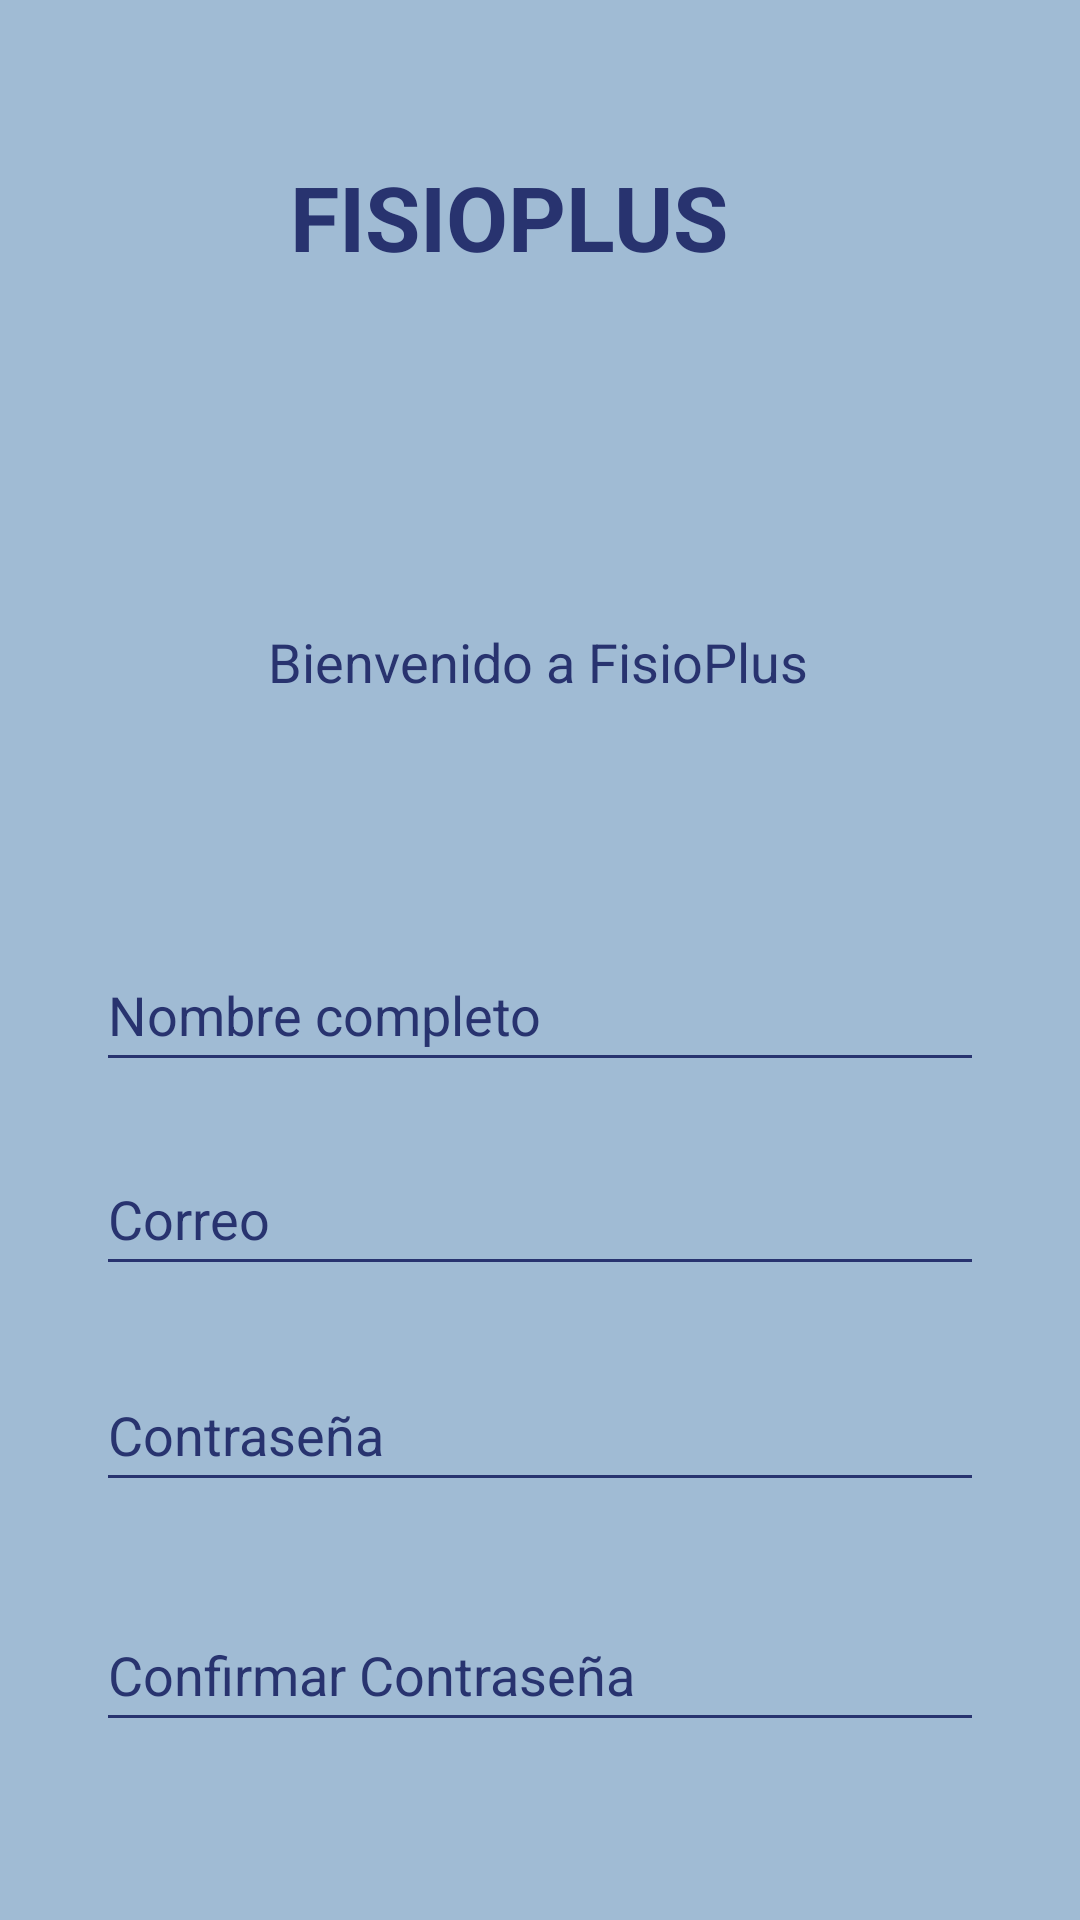

Produce the Android XML layout that renders to this screen, including the resource entries it uses.
<!-- AndroidManifest.xml: application theme Theme.CitasFisioterapia -->
<!-- res/layout/registro.xml -->
<?xml version="1.0" encoding="utf-8"?>
<androidx.constraintlayout.widget.ConstraintLayout xmlns:android="http://schemas.android.com/apk/res/android"
    xmlns:app="http://schemas.android.com/apk/res-auto"
    xmlns:tools="http://schemas.android.com/tools"
    android:id="@+id/main"
    android:layout_width="match_parent"
    android:layout_height="match_parent"
    android:background="#A0BBD4"
    tools:context=".registro">


    <TextView
        android:id="@+id/textTitle"
        android:layout_width="wrap_content"
        android:layout_height="wrap_content"
        android:layout_marginTop="52dp"
        android:text="FISIOPLUS"
        android:textColor="#28336F"
        android:textSize="30sp"
        android:textStyle="bold"
        app:layout_constraintEnd_toEndOf="parent"
        app:layout_constraintHorizontal_bias="0.452"
        app:layout_constraintStart_toStartOf="parent"
        app:layout_constraintTop_toTopOf="parent" />

    <TextView
        android:id="@+id/textWelcome"
        android:layout_width="wrap_content"
        android:layout_height="wrap_content"
        android:layout_marginTop="116dp"
        android:text="Bienvenido a FisioPlus"
        android:textColor="#28336F"
        android:textSize="18sp"
        app:layout_constraintEnd_toEndOf="parent"
        app:layout_constraintHorizontal_bias="0.497"
        app:layout_constraintStart_toStartOf="parent"
        app:layout_constraintTop_toBottomOf="@id/textTitle" />

    <EditText
        android:id="@+id/editTextNombre"
        android:layout_width="0dp"
        android:layout_height="48dp"
        android:layout_marginStart="32dp"
        android:layout_marginTop="80dp"
        android:layout_marginEnd="32dp"
        android:backgroundTint="#28336F"
        android:hint="Nombre completo"
        android:textColor="#28336F"
        android:textColorHint="#28336F"
        app:layout_constraintEnd_toEndOf="parent"
        app:layout_constraintHorizontal_bias="0.0"
        app:layout_constraintStart_toStartOf="parent"
        app:layout_constraintTop_toBottomOf="@id/textWelcome" />

    <EditText
        android:id="@+id/editTextEmail"
        android:layout_width="0dp"
        android:layout_height="48dp"
        android:layout_marginStart="32dp"
        android:layout_marginTop="20dp"
        android:layout_marginEnd="32dp"
        android:backgroundTint="#28336F"
        android:hint="Correo"
        android:textColor="#28336F"
        android:textColorHint="#28336F"
        app:layout_constraintEnd_toEndOf="parent"
        app:layout_constraintHorizontal_bias="0.0"
        app:layout_constraintStart_toStartOf="parent"
        app:layout_constraintTop_toBottomOf="@id/editTextNombre" />

    <EditText
        android:id="@+id/editTextPassword"
        android:layout_width="0dp"
        android:layout_height="48dp"
        android:layout_marginStart="32dp"
        android:layout_marginTop="24dp"
        android:layout_marginEnd="32dp"
        android:backgroundTint="#28336F"
        android:hint="Contraseña"
        android:inputType="textPassword"
        android:textColor="#28336F"
        android:textColorHint="#28336F"
        app:layout_constraintEnd_toEndOf="parent"
        app:layout_constraintHorizontal_bias="0.0"
        app:layout_constraintStart_toStartOf="parent"
        app:layout_constraintTop_toBottomOf="@id/editTextEmail" />

    <EditText
        android:id="@+id/editTextConfirmPassword"
        android:layout_width="0dp"
        android:layout_height="48dp"
        android:layout_marginStart="32dp"
        android:layout_marginTop="32dp"
        android:layout_marginEnd="32dp"
        android:backgroundTint="#28336F"
        android:hint="Confirmar Contraseña"
        android:inputType="textPassword"
        android:textColor="#28336F"
        android:textColorHint="#28336F"
        app:layout_constraintEnd_toEndOf="parent"
        app:layout_constraintHorizontal_bias="1.0"
        app:layout_constraintStart_toStartOf="parent"
        app:layout_constraintTop_toBottomOf="@id/editTextPassword" />

    <Button
        android:id="@+id/buttonRegister"
        android:layout_width="wrap_content"
        android:layout_height="wrap_content"
        android:layout_marginTop="76dp"
        android:backgroundTint="#28336F"
        android:text="Registrarse"
        android:textColor="@android:color/white"
        app:layout_constraintEnd_toEndOf="parent"
        app:layout_constraintStart_toStartOf="parent"
        app:layout_constraintTop_toBottomOf="@id/editTextConfirmPassword" />

</androidx.constraintlayout.widget.ConstraintLayout>
<!-- resources referenced by this layout -->
<resources>
  <style name="Theme.CitasFisioterapia" parent="Base.Theme.CitasFisioterapia" />
  <style name="Base.Theme.CitasFisioterapia" parent="Theme.Material3.DayNight.NoActionBar">
          
          
      </style>
</resources>
